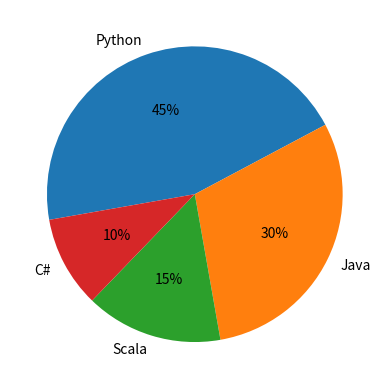

Python code for this plot:
import matplotlib.pyplot as pyplot
labels = ('Python','Java','Scala','C#')
sizes = [45,30,15,10]
pyplot.pie(
    sizes,
    labels = labels,
    autopct='%1.f%%',
    counterclock=False,
    startangle=190)

pyplot.show()